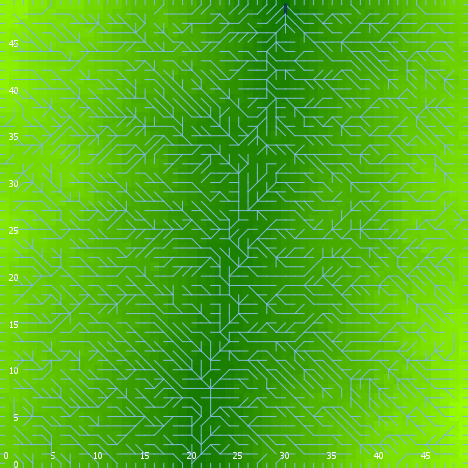

The file beside this chart, header and first rows:
export-world data (NetLogo 6.0.4)
land_05_withInitialEcologicalCommunity.n…
06/24/2020 22:21:41:887 +0100
RANDOM STATE
0 0 -1727483681 50 0.6258643156210557 fa…
GLOBALS
min-pxcor, max-pxcor, min-pycor, max-pycor, perspective, subject, nextIndex, directed-links, ticks, display-mode, ecol_brushfrequencyinflection, ecol_brushfrequencyrate, ecol_grassfrequencyinflection, ecol_grassfrequencyrate, ecol_woodfrequencyinflection, ecol_woodfrequencyrate, elevationdistribution, elev_algorithm-style, elev_featureanglerange, elev_inversioniterations, elev_noise, elev_numdepressions, elev_numprotuberances, elev_numranges
0, 49, 0, 49, 0, nobody, 2600, "UNDIRECTED", -1, "elevation (m)", 7.496, 0.03757, 4.513, 0.1537, 34.3, 0.005009, [43.58106507324511 31.93240981311083 41.…, "C#", 18.82, 0.887, 3.964, 4, 2, 99
TURTLES
who, color, heading, xcor, ycor, shape, label, label-color, breed, hidden?, size, pen-size, pen-mode, numpoints
0, 35, 170, 9, 32, "default", "", 9.9, {breed flowholders}, true, 1, 1, "up", 
1, 105, 320, 15, 2, "default", "", 9.9, {breed flowholders}, true, 1, 1, "up", 
2, 55, 94, 39, 34, "default", "", 9.9, {breed flowholders}, true, 1, 1, "up", 
3, 125, 165, 34, 15, "default", "", 9.9, {breed flowholders}, true, 1, 1, "up", 
4, 135, 111, 9, 17, "default", "", 9.9, {breed flowholders}, true, 1, 1, "up", 
5, 45, 67, 38, 30, "default", "", 9.9, {breed flowholders}, true, 1, 1, "up", 
6, 75, 293, 27, 4, "default", "", 9.9, {breed flowholders}, true, 1, 1, "up", 
7, 95, 98, 13, 26, "default", "", 9.9, {breed flowholders}, true, 1, 1, "up", 
8, 25, 156, 24, 38, "default", "", 9.9, {breed flowholders}, true, 1, 1, "up", 
9, 25, 253, 11, 37, "default", "", 9.9, {breed flowholders}, true, 1, 1, "up", 
10, 96.91, 180, 20, 0, "line half", "", 9.9, {breed flowholders}, false, 1, 1, "up", 
11, 95, 211, 40, 7, "default", "", 9.9, {breed flowholders}, true, 1, 1, "up", 
12, 97, 270, 0, 19, "line half", "", 9.9, {breed flowholders}, false, 1, 1, "up", 
13, 85, 34, 38, 13, "default", "", 9.9, {breed flowholders}, true, 1, 1, "up", 
14, 115, 190, 47, 2, "default", "", 9.9, {breed flowholders}, true, 1, 1, "up", 
15, 97, 180, 11, 0, "line half", "", 9.9, {breed flowholders}, false, 1, 1, "up", 
16, 45, 147, 15, 36, "default", "", 9.9, {breed flowholders}, true, 1, 1, "up", 
17, 55, 299, 26, 46, "default", "", 9.9, {breed flowholders}, true, 1, 1, "up", 
18, 55, 85, 24, 23, "default", "", 9.9, {breed flowholders}, true, 1, 1, "up", 
19, 55, 106, 45, 3, "default", "", 9.9, {breed flowholders}, true, 1, 1, "up", 
20, 97, 0, 25, 49, "line half", "", 9.9, {breed flowholders}, false, 1, 1, "up", 
21, 85, 222, 41, 23, "default", "", 9.9, {breed flowholders}, true, 1, 1, "up", 
22, 55, 302, 13, 10, "default", "", 9.9, {breed flowholders}, true, 1, 1, "up", 
23, 135, 140, 24, 22, "default", "", 9.9, {breed flowholders}, true, 1, 1, "up", 
24, 95, 120, 21, 37, "default", "", 9.9, {breed flowholders}, true, 1, 1, "up", 
25, 5, 131, 14, 21, "default", "", 9.9, {breed flowholders}, true, 1, 1, "up", 
26, 25, 11, 26, 43, "default", "", 9.9, {breed flowholders}, true, 1, 1, "up", 
27, 135, 56, 16, 7, "default", "", 9.9, {breed flowholders}, true, 1, 1, "up", 
28, 75, 26, 22, 38, "default", "", 9.9, {breed flowholders}, true, 1, 1, "up", 
29, 105, 106, 28, 24, "default", "", 9.9, {breed flowholders}, true, 1, 1, "up", 
30, 85, 211, 45, 27, "default", "", 9.9, {breed flowholders}, true, 1, 1, "up", 
31, 25, 200, 46, 27, "default", "", 9.9, {breed flowholders}, true, 1, 1, "up", 
32, 5, 260, 27, 28, "default", "", 9.9, {breed flowholders}, true, 1, 1, "up", 
33, 105, 225, 37, 3, "default", "", 9.9, {breed flowholders}, true, 1, 1, "up", 
34, 65, 255, 39, 33, "default", "", 9.9, {breed flowholders}, true, 1, 1, "up", 
35, 65, 29, 9, 22, "default", "", 9.9, {breed flowholders}, true, 1, 1, "up", 
36, 97, 180, 12, 0, "line half", "", 9.9, {breed flowholders}, false, 1, 1, "up", 
37, 65, 20, 47, 33, "default", "", 9.9, {breed flowholders}, true, 1, 1, "up", 
38, 45, 151, 8, 20, "default", "", 9.9, {breed flowholders}, true, 1, 1, "up", 
39, 115, 274, 31, 6, "default", "", 9.9, {breed flowholders}, true, 1, 1, "up", 
40, 55, 204, 21, 15, "default", "", 9.9, {breed flowholders}, true, 1, 1, "up", 
41, 125, 2, 46, 23, "default", "", 9.9, {breed flowholders}, true, 1, 1, "up", 
42, 85, 44, 44, 36, "default", "", 9.9, {breed flowholders}, true, 1, 1, "up", 
43, 35, 306, 7, 42, "default", "", 9.9, {breed flowholders}, true, 1, 1, "up", 
44, 85, 171, 9, 42, "default", "", 9.9, {breed flowholders}, true, 1, 1, "up", 
45, 135, 357, 11, 24, "default", "", 9.9, {breed flowholders}, true, 1, 1, "up", 
46, 5, 146, 39, 18, "default", "", 9.9, {breed flowholders}, true, 1, 1, "up", 
47, 135, 97, 6, 38, "default", "", 9.9, {breed flowholders}, true, 1, 1, "up", 
48, 95, 304, 12, 2, "default", "", 9.9, {breed flowholders}, true, 1, 1, "up", 
49, 97, 180, 6, 0, "line half", "", 9.9, {breed flowholders}, false, 1, 1, "up", 
50, 115, 33, 17, 17, "default", "", 9.9, {breed flowholders}, true, 1, 1, "up", 
... 11,010 more rows
